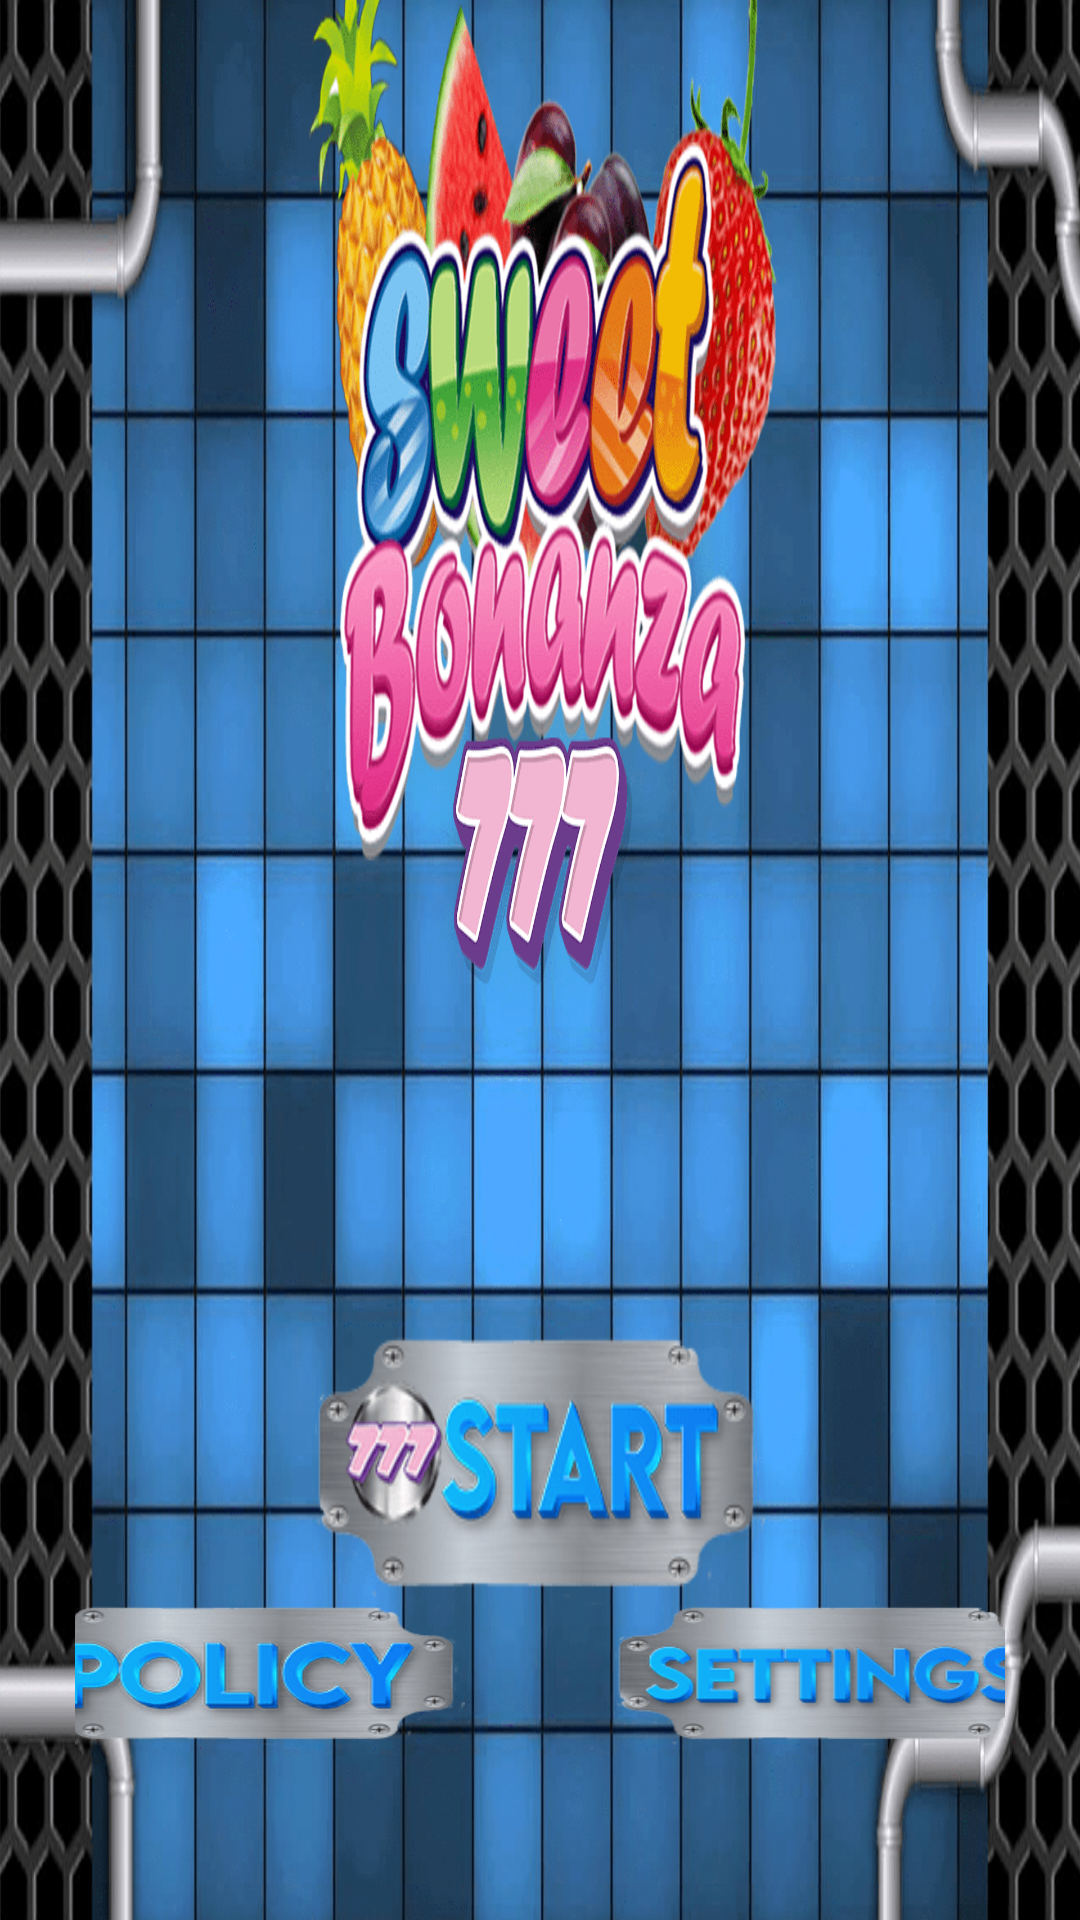

Produce the Android XML layout that renders to this screen, including the resource entries it uses.
<!-- AndroidManifest.xml: application theme Theme.SweetBonanza -->
<!-- res/layout/game_menu.xml -->
<?xml version="1.0" encoding="utf-8"?>
<androidx.constraintlayout.widget.ConstraintLayout
        xmlns:android="http://schemas.android.com/apk/res/android"
        xmlns:tools="http://schemas.android.com/tools"
        xmlns:app="http://schemas.android.com/apk/res-auto"
        android:layout_width="match_parent"
        android:layout_height="match_parent"
        tools:context=".main.GameMenu"
        android:background="@drawable/game_menu">

    <LinearLayout
            android:id="@+id/linearLayoutStart"
            android:layout_width="150dp"
            android:layout_height="wrap_content"
            app:layout_constraintBottom_toTopOf="@+id/linearLayout2"
            app:layout_constraintEnd_toEndOf="parent"
            app:layout_constraintStart_toStartOf="parent">

        <androidx.appcompat.widget.AppCompatButton
                android:id="@+id/start"
                android:layout_width="match_parent"
                android:layout_height="wrap_content"
                android:background="@drawable/btn_start"
                android:visibility="invisible"
                app:layout_constraintBottom_toBottomOf="@+id/backgroundVideoView"
                app:layout_constraintEnd_toEndOf="@+id/backgroundVideoView"
                android:labelFor="@id/linearLayoutStart"
                app:layout_constraintStart_toStartOf="parent"/>

    </LinearLayout>

    <LinearLayout
            android:id="@+id/linearLayoutPlay"
            android:layout_width="150dp"
            android:layout_height="90dp"
            app:layout_constraintBottom_toTopOf="@+id/linearLayout2"
            app:layout_constraintEnd_toEndOf="parent"
            app:layout_constraintStart_toStartOf="parent">

        <androidx.appcompat.widget.AppCompatButton
                android:id="@+id/play"
                android:layout_width="match_parent"
                android:layout_height="match_parent"
                android:background="@drawable/btn_play"
                android:visibility="visible"
                app:layout_constraintBottom_toBottomOf="@+id/backgroundVideoView"
                app:layout_constraintEnd_toEndOf="@+id/backgroundVideoView"
                android:labelFor="@id/linearLayoutPlay"
                android:contentDescription="@string/start_btn"
                app:layout_constraintStart_toStartOf="parent" />

    </LinearLayout>

    <LinearLayout
            android:id="@+id/linearLayout2"
            android:layout_width="match_parent"
            android:layout_height="wrap_content"
            android:layout_marginStart="25dp"
            android:layout_marginEnd="25dp"
            android:layout_marginBottom="5dp"
            android:gravity="center_horizontal"
            app:layout_constraintBottom_toBottomOf="parent"
            app:layout_constraintEnd_toEndOf="parent"
            app:layout_constraintStart_toStartOf="parent">

        <LinearLayout
                android:id="@+id/linearLayoutAbout"
                android:layout_width="150dp"
                android:layout_height="90dp"
                android:layout_marginEnd="25dp"
                android:layout_marginBottom="10dp"
                app:layout_constraintBottom_toBottomOf="parent"
                app:layout_constraintEnd_toEndOf="@+id/linearLayoutStart"
                app:layout_constraintStart_toStartOf="parent">

            <androidx.appcompat.widget.AppCompatButton
                    android:id="@+id/policy"
                    android:layout_width="match_parent"
                    android:layout_height="wrap_content"
                    android:background="@drawable/policy"
                    android:visibility="visible"
                    app:layout_constraintBottom_toBottomOf="@+id/backgroundVideoView"
                    app:layout_constraintEnd_toEndOf="@+id/backgroundVideoView"
                    android:contentDescription="@string/privacy_policy"
                    android:labelFor="@id/linearLayoutAbout"
                    app:layout_constraintStart_toStartOf="parent" />

        </LinearLayout>

        <LinearLayout
                android:id="@+id/linearLayoutSettings"
                android:layout_width="150dp"
                android:layout_height="90dp"
                android:layout_marginStart="25dp"
                app:layout_constraintBottom_toBottomOf="parent"
                app:layout_constraintEnd_toEndOf="parent"
                app:layout_constraintTop_toBottomOf="@+id/linearLayoutStart">

            <androidx.appcompat.widget.AppCompatButton
                    android:id="@+id/settings"
                    android:layout_width="match_parent"
                    android:layout_height="wrap_content"
                    android:background="@drawable/settings"
                    android:visibility="visible"
                    app:layout_constraintBottom_toBottomOf="@+id/backgroundVideoView"
                    app:layout_constraintEnd_toEndOf="@+id/backgroundVideoView"
                    android:labelFor="@id/linearLayoutSettings"
                    android:contentDescription="@string/settings_btn"
                    app:layout_constraintStart_toStartOf="parent" />

        </LinearLayout>

    </LinearLayout>

</androidx.constraintlayout.widget.ConstraintLayout>
<!-- resources referenced by this layout -->
<resources>
  <!-- drawable btn_play: png bitmap (drawable-xxxhdpi, 10421 bytes) -->
  <!-- drawable btn_start: png bitmap (drawable-xxxhdpi, 9964 bytes) -->
  <!-- drawable game_menu: png bitmap (drawable-xxxhdpi, 685750 bytes) -->
  <!-- drawable policy: png bitmap (drawable-xxxhdpi, 9446 bytes) -->
  <!-- drawable settings: png bitmap (drawable-xxxhdpi, 8862 bytes) -->
  <string name="privacy_policy">Privacy Policy</string>
  <string name="settings_btn">settings_btn</string>
  <string name="start_btn">start_btn</string>
  <style name="Theme.SweetBonanza" parent="Theme.MaterialComponents.DayNight.DarkActionBar">
          
          <item name="colorPrimary">@color/purple_500</item>
          <item name="colorPrimaryVariant">@color/purple_700</item>
          <item name="colorOnPrimary">@color/white</item>
          
          <item name="colorSecondary">@color/teal_200</item>
          <item name="colorSecondaryVariant">@color/teal_700</item>
          <item name="colorOnSecondary">@color/black</item>
          
          <item name="android:statusBarColor">@color/top_color</item>
          
      </style>
  <color name="purple_500">#FF6200EE</color>
  <color name="purple_700">#FF3700B3</color>
  <color name="white">#FFFFFFFF</color>
  <color name="teal_200">#FF03DAC5</color>
  <color name="teal_700">#FF018786</color>
  <color name="black">#FF000000</color>
  <color name="top_color">#010E33</color>
</resources>
